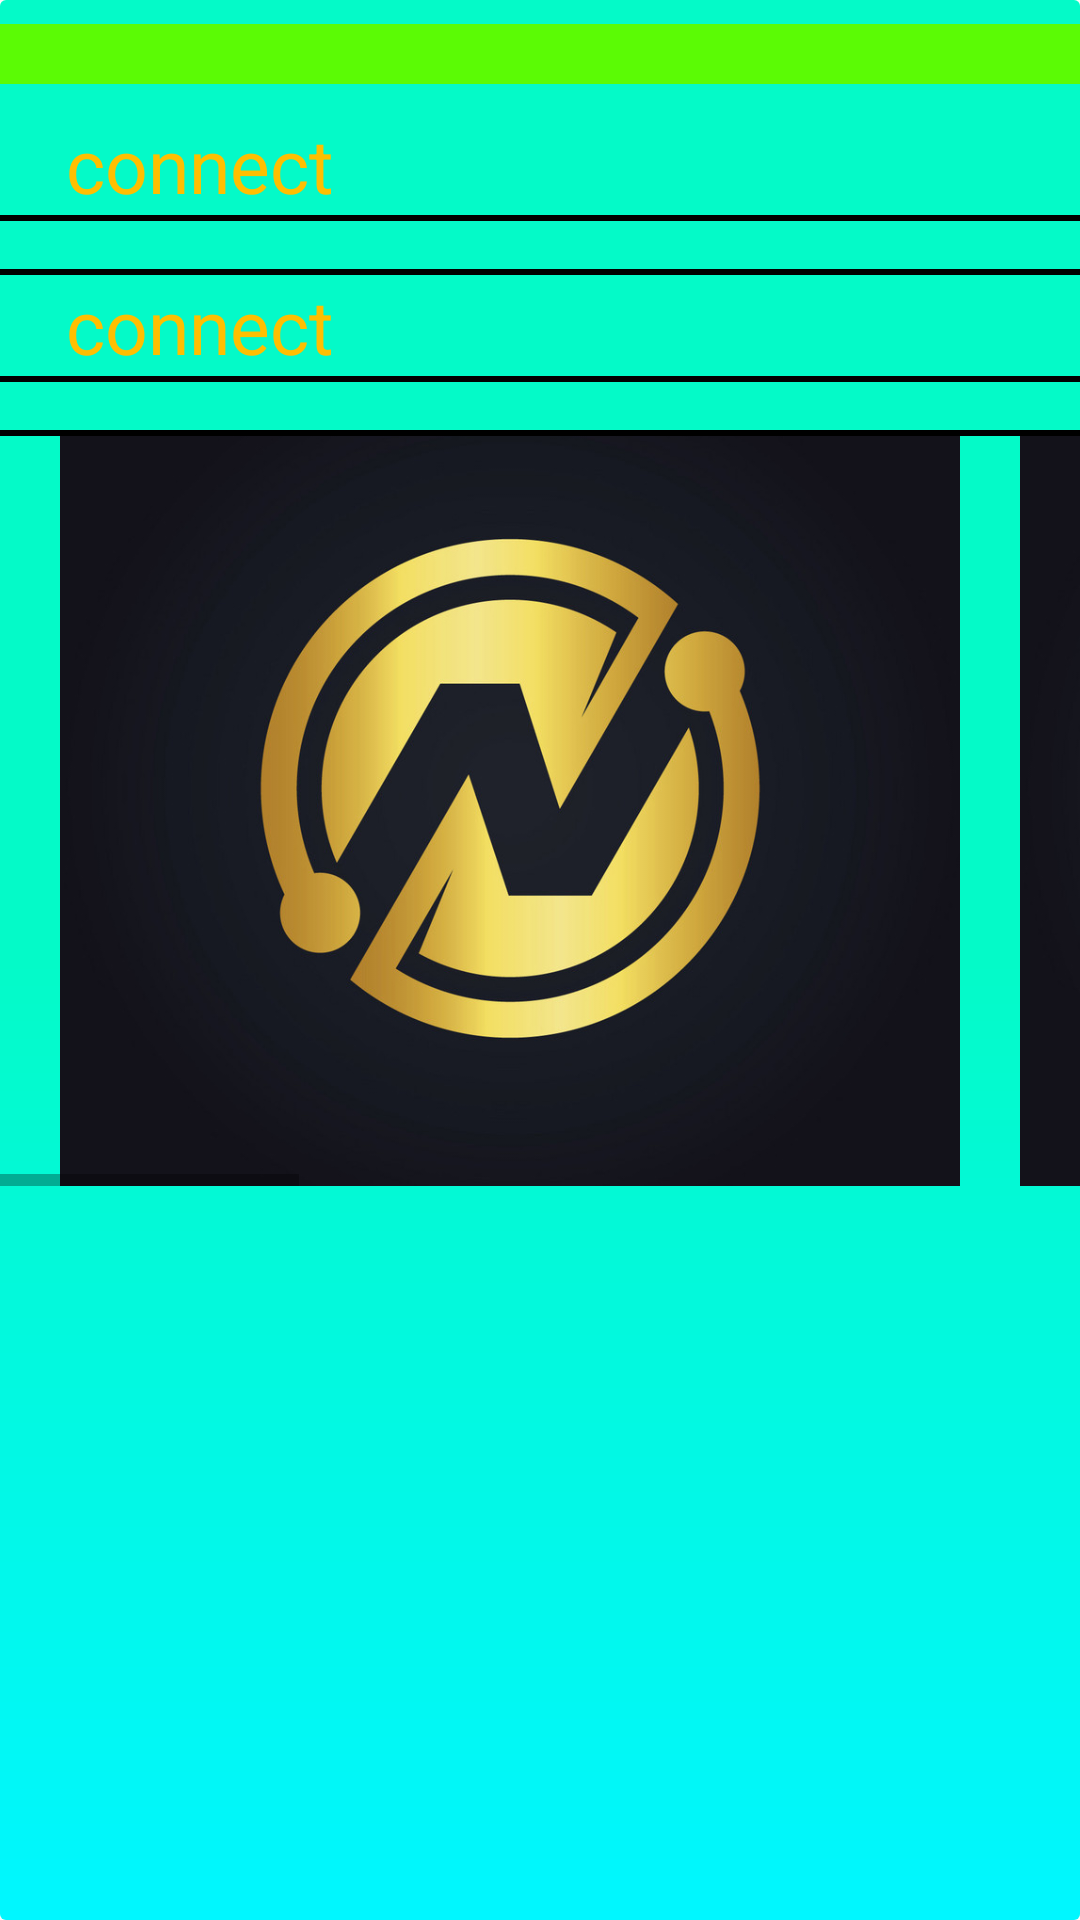

Layout XML and referenced resources for this Android screen:
<!-- AndroidManifest.xml: application theme Theme.Onewin -->
<!-- res/layout/bottom_sheet.xml -->
<?xml version="1.0" encoding="utf-8"?>
<LinearLayout
    xmlns:android="http://schemas.android.com/apk/res/android"
    xmlns:tools="http://schemas.android.com/tools"
    android:layout_width="match_parent"
    android:layout_height="match_parent"
    android:background="@drawable/bascgraund"
    android:orientation="vertical"
    android:paddingTop="8dp"
    android:paddingBottom="8dp">

    <ScrollView
        android:layout_width="match_parent"
        android:layout_height="wrap_content"
        android:fillViewport="false"
        tools:ignore="UselessLeaf,UselessParent">

        <LinearLayout
            android:layout_width="match_parent"
            android:layout_height="wrap_content"
            android:orientation="vertical"
            tools:ignore="ScrollViewSize">
            <View
                android:layout_width="match_parent"
                android:layout_height="20dp"
                android:background="@color/yashil"/>
            <View
                android:layout_width="match_parent"
                android:layout_height="10dp" />
            <TextView
                android:id="@+id/txtbottomxabar"
                android:layout_marginStart="12dp"
                android:layout_marginEnd="12dp"
                android:layout_width="match_parent"
                android:layout_height="wrap_content"
                android:paddingLeft="10dp"
                android:paddingEnd="10dp"
                android:text="@string/connect"
                android:textColor="@color/jigarrang"
                android:textSize="25sp"
                android:textIsSelectable="true"
                tools:ignore="RtlHardcoded,RtlSymmetry" />
            <View
                android:layout_width="match_parent"
                android:layout_height="2dp"
                android:background="@color/black"/>
            <View
                android:layout_width="match_parent"
                android:layout_height="16dp" />
            <View
                android:layout_width="match_parent"
                android:layout_height="2dp"
                android:background="@color/black"/>
            <TextView
                android:id="@+id/txtbottomyangilik"
                android:layout_marginStart="12dp"
                android:layout_marginEnd="12dp"
                android:layout_width="match_parent"
                android:layout_height="wrap_content"
                android:paddingLeft="10dp"
                android:paddingEnd="10dp"
                android:text="@string/connect"
                android:textColor="@color/jigarrang"
                android:textSize="25sp"
                android:textIsSelectable="true"
                tools:ignore="RtlHardcoded" />
            <View
                android:layout_width="match_parent"
                android:layout_height="2dp"
                android:background="@color/black"/>
            <View
                android:layout_width="match_parent"
                android:layout_height="16dp" />
            <View
                android:layout_width="match_parent"
                android:layout_height="2dp"
                android:background="@color/black"/>

            <HorizontalScrollView
                android:layout_width="match_parent"
                android:layout_height="match_parent"
                tools:layout_editor_absoluteX="-47dp"
                tools:layout_editor_absoluteY="0dp"
                tools:ignore="UselessParent">
                <LinearLayout
                    android:layout_width="match_parent"
                    android:layout_height="match_parent"
                    android:orientation="horizontal"
                    tools:ignore="MissingClass,ScrollViewSize">
                    <View
                        android:layout_width="20dp"
                        android:layout_height="250dp"/>
                    <ImageView
                        android:id="@+id/rasm1"
                        android:layout_width="300dp"
                        android:layout_height="250dp"
                        android:scaleType="centerCrop"
                        android:src="@drawable/net_kash"
                        tools:ignore="ContentDescription" />
                    <View
                        android:layout_width="20dp"
                        android:layout_height="250dp"/>
                    <ImageView
                        android:id="@+id/rasm2"
                        android:layout_width="300dp"
                        android:layout_height="250dp"
                        android:scaleType="centerCrop"
                        android:src="@drawable/net_kash"
                        tools:ignore="ContentDescription" />
                    <View
                        android:layout_width="20dp"
                        android:layout_height="250dp"/>
                    <ImageView
                        android:id="@+id/rasm3"
                        android:layout_width="300dp"
                        android:layout_height="250dp"
                        android:scaleType="centerCrop"
                        android:src="@drawable/net_kash"
                        tools:ignore="ContentDescription" />
                    <View
                        android:layout_width="20dp"
                        android:layout_height="250dp"/>
                    <ImageView
                        android:id="@+id/rasm4"
                        android:layout_width="300dp"
                        android:layout_height="250dp"
                        android:scaleType="centerCrop"
                        android:src="@drawable/net_kash"
                        tools:ignore="ContentDescription" />
                    <View
                        android:layout_width="20dp"
                        android:layout_height="250dp"/>

                </LinearLayout>

            </HorizontalScrollView>


        </LinearLayout>
    </ScrollView>

</LinearLayout>
<!-- resources referenced by this layout -->
<resources>
  <color name="black">#FF000000</color>
  <color name="jigarrang">#FFBF00</color>
  <color name="yashil">#5BFB05</color>
  <!-- drawable bascgraund (drawable) -->
  <?xml version="1.0" encoding="utf-8"?>
  <shape
      xmlns:android="http://schemas.android.com/apk/res/android"
      android:shape="rectangle">
      <gradient
          android:startColor="#00F7FF"
          android:centerColor="#04FAC8"
          android:endColor="#04FAC8"
          android:angle="90"/>
      <corners
          android:radius="0dp"/>
      <corners android:radius="02.0dip"/>
  </shape>
  <!-- drawable net_kash: jpg bitmap (drawable, 236197 bytes) -->
  <string name="connect">connect</string>
  <style name="Theme.Onewin" parent="Theme.AppCompat.Light.DarkActionBar">
          
          <item name="colorPrimary">@color/purple_500</item>
          <item name="colorPrimaryDark">@color/purple_700</item>
          <item name="colorAccent">@color/teal_200</item>
          
      </style>
  <color name="purple_500">#04FAC8</color>
  <color name="purple_700">#04FAC8</color>
  <color name="teal_200">#FF03DAC5</color>
</resources>
